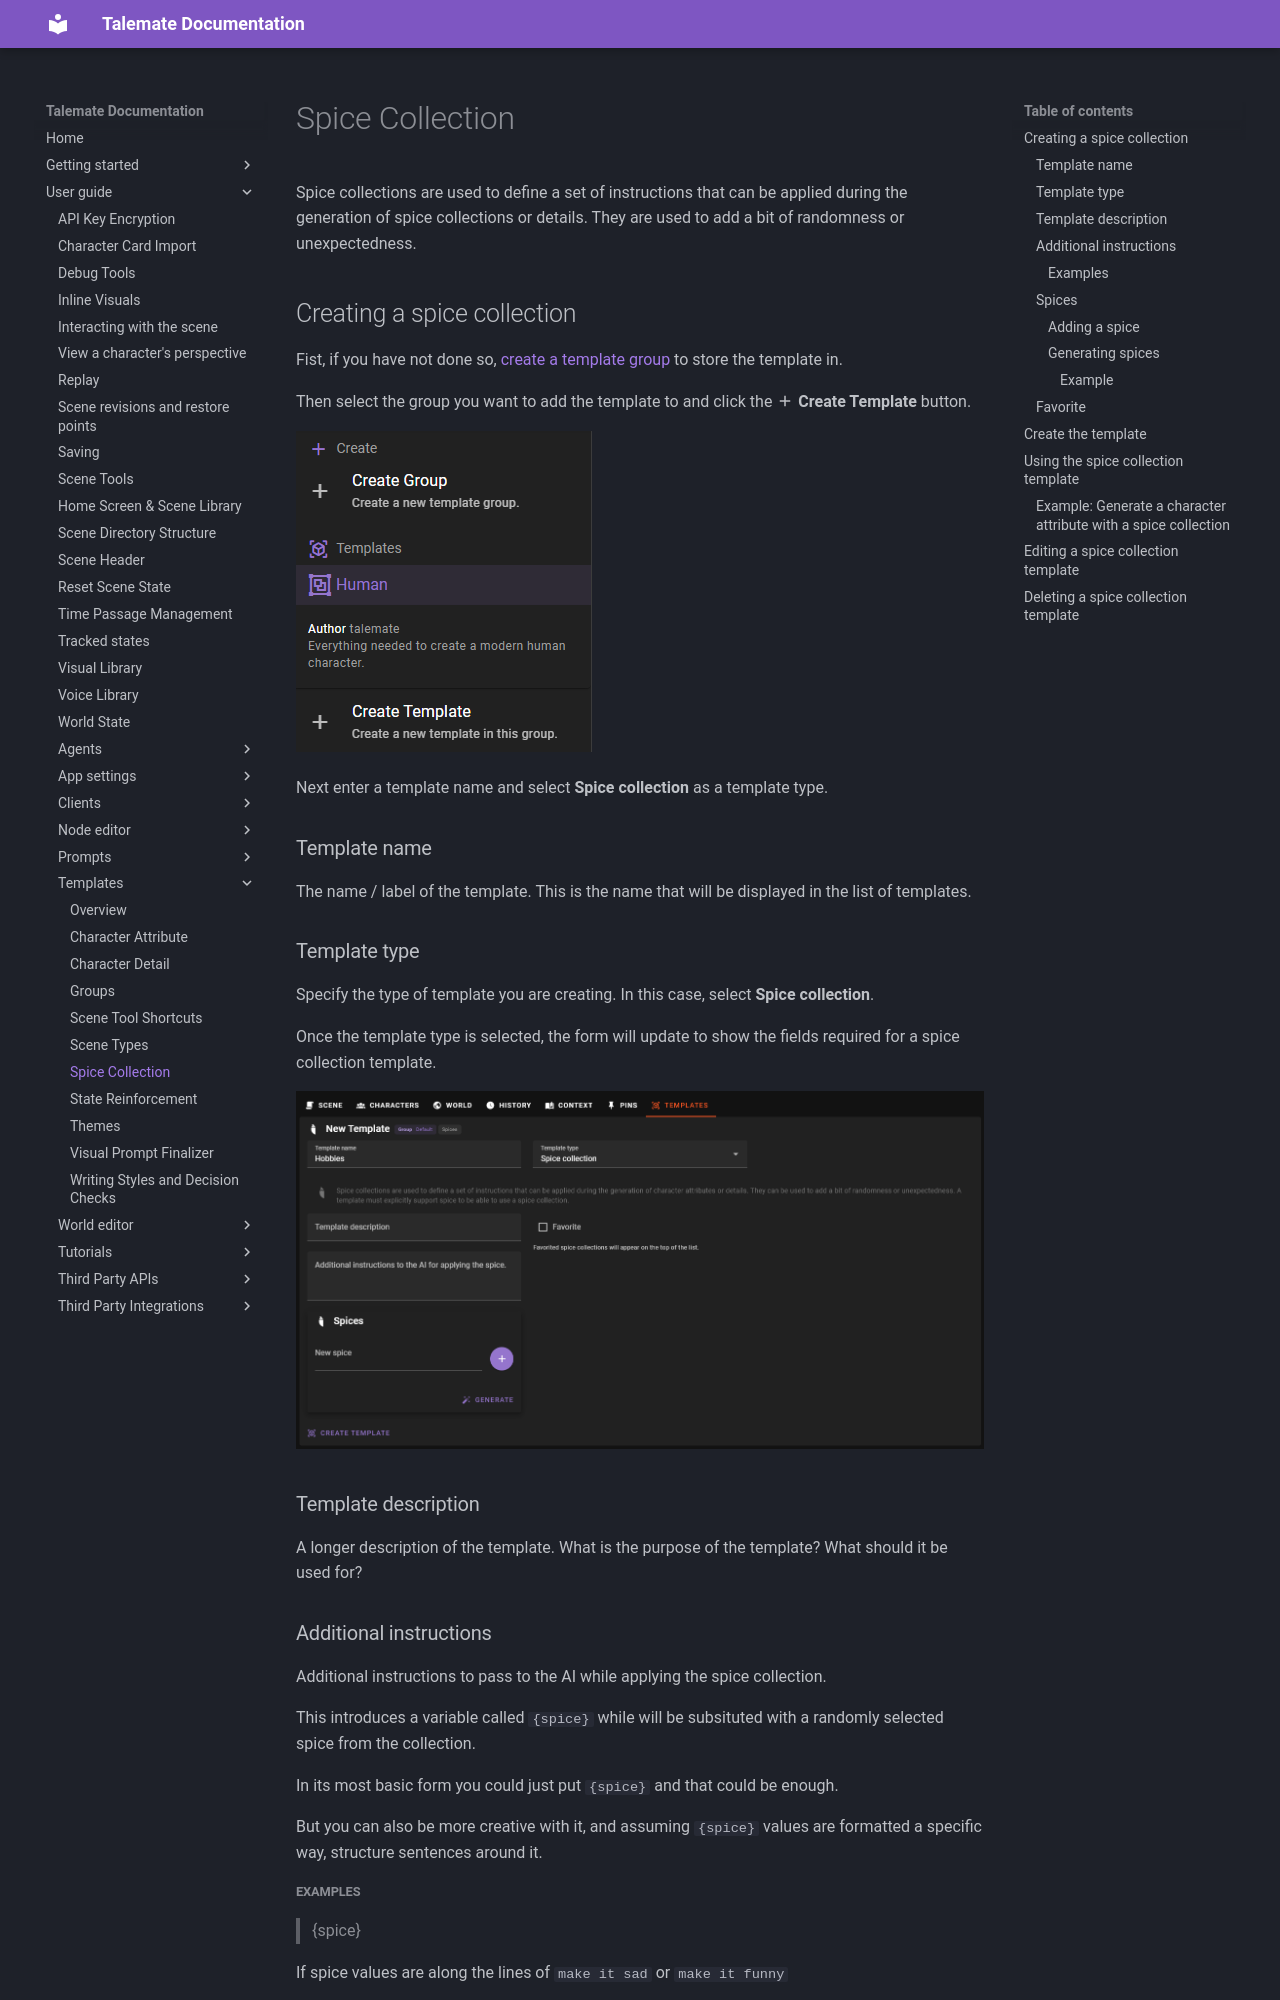

repository: vegu-ai/talemate · page: user-guide/templates/spice/index.html · generator: mkdocs

# Spice Collection

Spice collections are used to define a set of instructions that can be applied during the generation of spice collections or details. They are used to add a bit of randomness or unexpectedness. 

## Creating a spice collection

Fist, if you have not done so, [create a template group](/talemate/user-guide/templates/groups) to store the template in.

Then select the group you want to add the template to and click the **:material-plus: Create Template** button.

![world editor templates create attribute template 1](/talemate/img/0.26.0/world-editor-templates-create-attribute-template-1.png)

Next enter a template name and select **Spice collection** as a template type.

### Template name

The name / label of the template. This is the name that will be displayed in the list of templates.

### Template type

Specify the type of template you are creating. In this case, select **Spice collection**.

Once the template type is selected, the form will update to show the fields required for a spice collection template.

![world editor templates create spice template 1](/talemate/img/0.26.0/world-editor-templates-create-spice-template-1.png)

### Template description

A longer description of the template. What is the purpose of the template? What should it be used for?

### Additional instructions

Additional instructions to pass to the AI while applying the spice collection.

This introduces a variable called `{spice}` while will be subsituted with a randomly selected spice from the collection.

In its most basic form you could just put `{spice}` and that could be enough.

But you can also be more creative with it, and assuming `{spice}` values are formatted a specific way, structure sentences around it.
